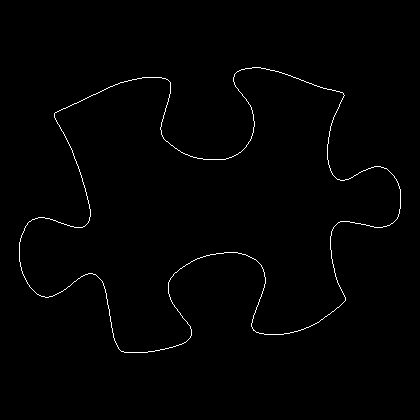

The table this chart was drawn from, first rows:
19, 242
19, 243
19, 244
19, 245
19, 246
19, 247
19, 248
19, 249
19, 250
19, 251
19, 252
19, 253
19, 254
19, 255
19, 256
19, 257
19, 258
19, 259
19, 260
19, 261
20, 262
20, 263
20, 264
20, 265
20, 266
21, 267
21, 268
21, 269
21, 270
22, 271
22, 272
22, 273
23, 274
23, 275
24, 276
24, 277
25, 278
25, 279
26, 280
26, 281
27, 282
27, 283
28, 284
29, 285
29, 286
30, 287
31, 288
32, 289
33, 290
34, 291
35, 292
36, 293
37, 294
38, 294
39, 295
40, 295
41, 296
42, 296
43, 296
44, 296
45, 297
... 1,450 more rows
